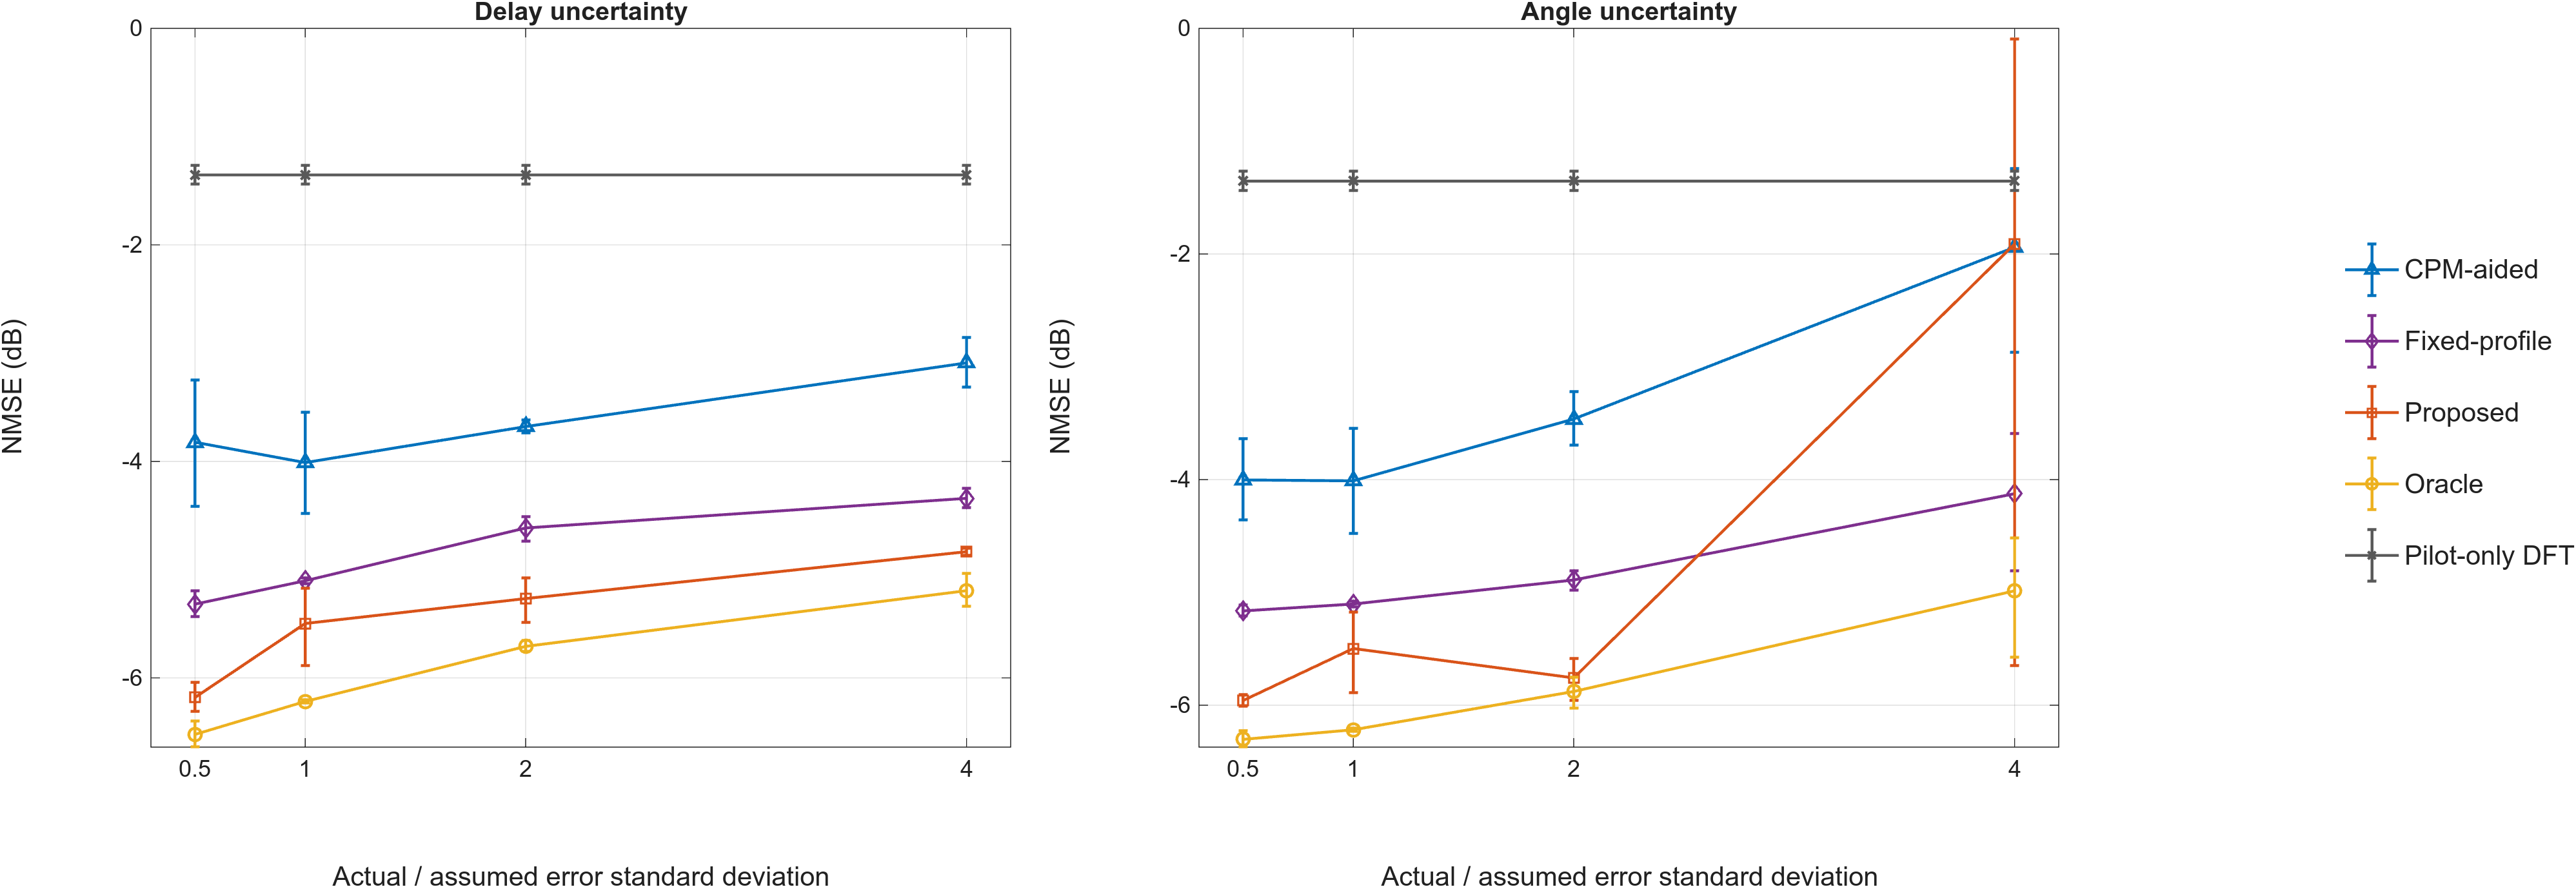

The data file committed next to this chart (first rows):
axis, scale, CPM, Fixed_profile, Proposed, Oracle, Pilot_only
1, 0.5, -3.823, -5.319, -6.181, -6.522, -1.354
1, 1, -4.011, -5.103, -5.497, -6.218, -1.354
1, 2, -3.679, -4.615, -5.267, -5.709, -1.354
1, 4, -3.09, -4.341, -4.834, -5.194, -1.354
2, 0.5, -4.003, -5.164, -5.959, -6.303, -1.354
2, 1, -4.011, -5.103, -5.497, -6.218, -1.354
2, 2, -3.463, -4.89, -5.758, -5.879, -1.354
2, 4, -1.94, -4.126, -1.911, -4.986, -1.354
